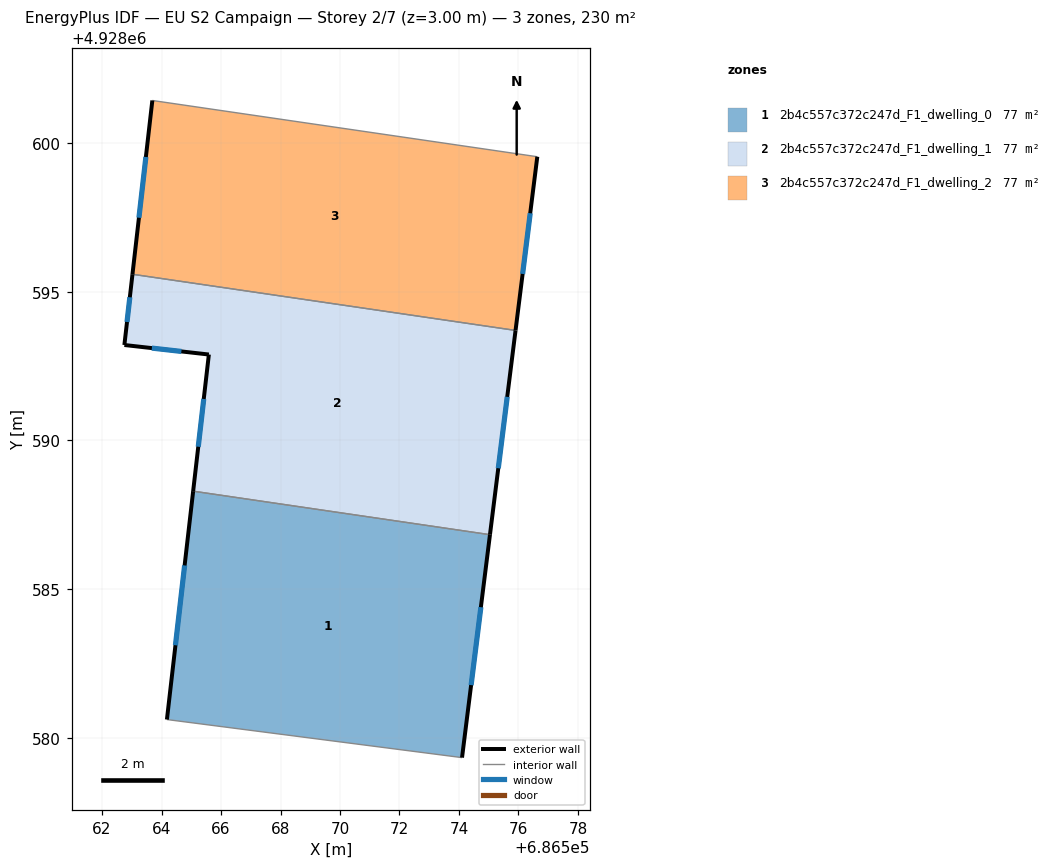
=== STOREY PLAN SPEC (per zone: floor XY polygon, exterior-wall plan segments, windows/doors) ===
zone 1: 2b4c557c372c247d_F1_dwelling_0  (76.7 m²)
  floor: (686574.10, 4928579.34) (686575.04, 4928586.83) (686565.06, 4928588.29) (686564.18, 4928580.62)
  exterior wall: (686564.18, 4928580.62) – (686565.06, 4928588.29)  [7.7 m]
    window: (686564.47, 4928583.11) – (686564.78, 4928585.80)  [2.8 m²]
  exterior wall: (686575.04, 4928586.83) – (686574.10, 4928579.34)  [7.6 m]
    window: (686574.74, 4928584.39) – (686574.41, 4928581.78)  [2.8 m²]
  interior walls: 2
zone 2: 2b4c557c372c247d_F1_dwelling_1  (76.7 m²)
  floor: (686575.04, 4928586.83) (686575.90, 4928593.70) (686563.02, 4928595.59) (686562.75, 4928593.21) (686565.59, 4928592.89) (686565.06, 4928588.29)
  exterior wall: (686575.90, 4928593.70) – (686575.04, 4928586.83)  [6.9 m]
    window: (686575.62, 4928591.47) – (686575.32, 4928589.06)  [2.5 m²]
  exterior wall: (686565.06, 4928588.29) – (686565.59, 4928592.89)  [4.6 m]
    window: (686565.24, 4928589.79) – (686565.42, 4928591.39)  [1.7 m²]
  exterior wall: (686565.59, 4928592.89) – (686562.75, 4928593.21)  [2.9 m]
    window: (686564.67, 4928592.99) – (686563.68, 4928593.10)  [1.0 m²]
  exterior wall: (686562.75, 4928593.21) – (686563.02, 4928595.59)  [2.4 m]
    window: (686562.84, 4928593.98) – (686562.94, 4928594.81)  [0.9 m²]
  interior walls: 2
zone 3: 2b4c557c372c247d_F1_dwelling_2  (76.7 m²)
  floor: (686575.90, 4928593.70) (686576.63, 4928599.54) (686563.69, 4928601.43) (686563.02, 4928595.59)
  exterior wall: (686563.02, 4928595.59) – (686563.69, 4928601.43)  [5.9 m]
    window: (686563.24, 4928597.49) – (686563.47, 4928599.53)  [2.2 m²]
  exterior wall: (686576.63, 4928599.54) – (686575.90, 4928593.70)  [5.9 m]
    window: (686576.39, 4928597.64) – (686576.14, 4928595.60)  [2.2 m²]
  interior walls: 2

=== DERIVED (storey summary) ===
Building: EU S2 Campaign
Storey: 2 of 7  (floor level z = 3.00 m)
Storey gross floor area: 230.1 m²
Zones on this storey: 3
  - 2b4c557c372c247d_F1_dwelling_0: floor 76.7 m²; exterior wall 15.3 m (45.8 m²); 2 window(s) 5.6 m²; WWR 12.2%
  - 2b4c557c372c247d_F1_dwelling_1: floor 76.7 m²; exterior wall 16.8 m (50.4 m²); 4 window(s) 6.2 m²; WWR 12.2%
  - 2b4c557c372c247d_F1_dwelling_2: floor 76.7 m²; exterior wall 11.8 m (35.3 m²); 2 window(s) 4.3 m²; WWR 12.2%
Zone adjacency (shared interzone walls):
  - 2b4c557c372c247d_F1_dwelling_0 ↔ 2b4c557c372c247d_F1_dwelling_1
  - 2b4c557c372c247d_F1_dwelling_1 ↔ 2b4c557c372c247d_F1_dwelling_2